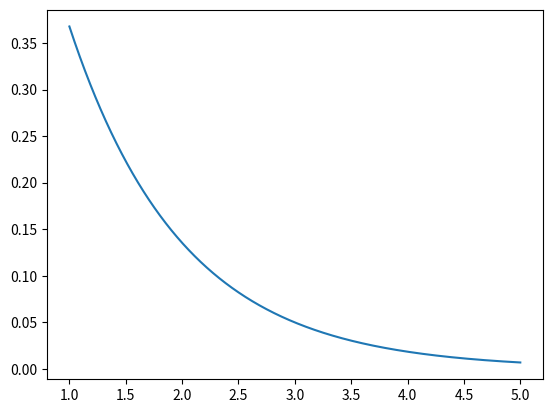

This chart was generated by the following Python code:
# -*- coding: utf-8 -*-
"""
Created on Sat Dec 31 17:05:07 2022

@author: chris
"""

import matplotlib.pyplot as plt
import numpy as np


# just plotting the double exp function
plt.close("all")
# Define the function y(x)
def y(x):
  # c needs to be dependent on w which are constantly changing or very big.. paper lies that c > 1 is sufficient, its wrong
  c = 5
  # the middle term goes up to about 0.8
  # return (c * np.exp(-0.5)) * (np.exp(-x/0.015) - np.exp(-x/0.001)) - 1
  return np.e ** -x

# Generate x values from 0 to 1 with a step of 0.01
x = np.arange(1, 5, 0.0001)

# Evaluate y(x) for each value of x
y_values = y(x)

# Plot the function
plt.plot(x, y_values)
plt.show()